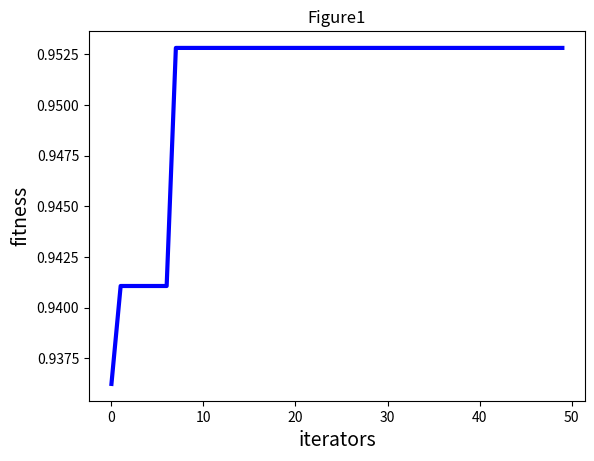
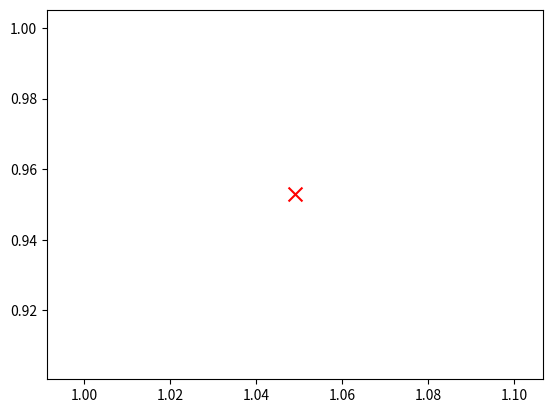

Python code for these plots, in order:
import numpy as np
import random
import matplotlib.pyplot as plt


# ----------------------PSO参数设置---------------------------------
class PSO():

    def __init__(self, pN, dim, max_iter):  # 初始化类  设置粒子数量  位置信息维度  最大迭代次数
        # self.w = 0.8
        self.ws = 0.9
        self.we = 0.4
        self.c1 = 1.49445
        self.c2 = 1.49445
        self.r1 = 0.6
        self.r2 = 0.3
        self.pN = pN  # 粒子数量
        self.dim = dim  # 搜索维度
        self.max_iter = max_iter  # 迭代次数
        self.X = np.zeros((self.pN, self.dim))  # 所有粒子的位置（还要确定取值范围）
        self.Xmax = 2
        self.Xmin = 1
        self.V = np.zeros((self.pN, self.dim))  # 所有粒子的速度（还要确定取值范围）
        self.Vmax = 0.5
        self.Vmin = -0.5
        self.pbest = np.zeros((self.pN, self.dim))  # 个体经历的最佳位置
        self.gbest = np.zeros((1, self.dim))  # 全局最佳位置
        self.p_fit = np.zeros(self.pN)  # 每个个体的历史最佳适应值
        self.fit = 0  # 全局最佳适应值

    # ---------------------目标函数Sphere函数-----------------------------
    def function(self, x):
        y = np.sin(10 * np.pi * x) / x
        return y

    # ---------------------初始化种群----------------------------------
    def init_Population(self):
        for i in range(self.pN):  # 遍历所有粒子

            for j in range(self.dim):  # 每一个粒子的纬度
                self.X[i][j] = random.uniform(1, 2)  # 给每一个粒子的位置赋一个初始随机值（在一定范围内）
                self.V[i][j] = random.uniform(-0.5, 0.5)  # 给每一个粒子的速度给一个初始随机值（在一定范围内）

            self.pbest[i] = self.X[i]  # 把当前粒子位置作为这个粒子的最优位置
            tmp = self.function(self.X[i])  # 计算这个粒子的适应度值
            self.p_fit[i] = tmp  # 当前粒子的适应度值作为个体最优值

            if (tmp > self.fit):  # 与当前全局最优值做比较并选取更佳的全局最优值
                self.fit = tmp
                self.gbest = self.X[i]

            # ---------------------更新粒子位置----------------------------------

    def iterator(self):
        fitness = []
        for t in range(self.max_iter):
            w = self.ws - (self.ws - self.we) * (t / self.max_iter)
            for i in range(self.pN):

                # 更新速度
                self.V[i] = w * self.V[i] + self.c1 * self.r1 * (self.pbest[i] - self.X[i]) + self.c2 * self.r2 * (
                            self.gbest - self.X[i])
                if self.V[i] > self.Vmax:
                    self.V[i] = self.Vmax
                elif self.V[i] < self.Vmin:
                    self.V[i] = self.Vmin

                # 更新位置
                self.X[i] = self.X[i] + self.V[i]
                if self.X[i] > self.Xmax:
                    self.X[i] = self.Xmax
                elif self.X[i] < self.Xmin:
                    self.X[i] = self.Xmin

            for i in range(self.pN):  # 更新gbest\pbest

                temp = self.function(self.X[i])

                if (temp > self.p_fit[i]):  # 更新个体最优
                    self.pbest[i] = self.X[i]
                    self.p_fit[i] = temp

                if (temp > self.fit):  # 更新全局最优
                    self.gbest = self.X[i]
                    self.fit = temp

            fitness.append(self.fit)
            print('最优值为：', self.fit)  # 输出最优值
            x1 = self.fit
            print('最优位置为：', self.X[i])
            y1 = self.X[i]
        return fitness, x1, y1


# ----------------------程序执行-----------------------
my_pso = PSO(pN=20, dim=1, max_iter=50)
my_pso.init_Population()
fitness, x1, y1 = my_pso.iterator()

plt.figure(1)
plt.title("Figure1")
plt.xlabel("iterators", size=14)
plt.ylabel("fitness", size=14)
t = np.array([t for t in range(0, 50)])
fitness = np.array(fitness)
plt.plot(t, fitness, color='b', linewidth=3)
plt.show()
#aa = np.arange(0,10,0.2)
plt.figure()
#plt.plot(aa, np.sin(10 * np.pi * aa) / aa, color='b', linewidth=3)
plt.scatter(y1, x1, marker='x', color='red', s=100, label='First')
plt.show()
